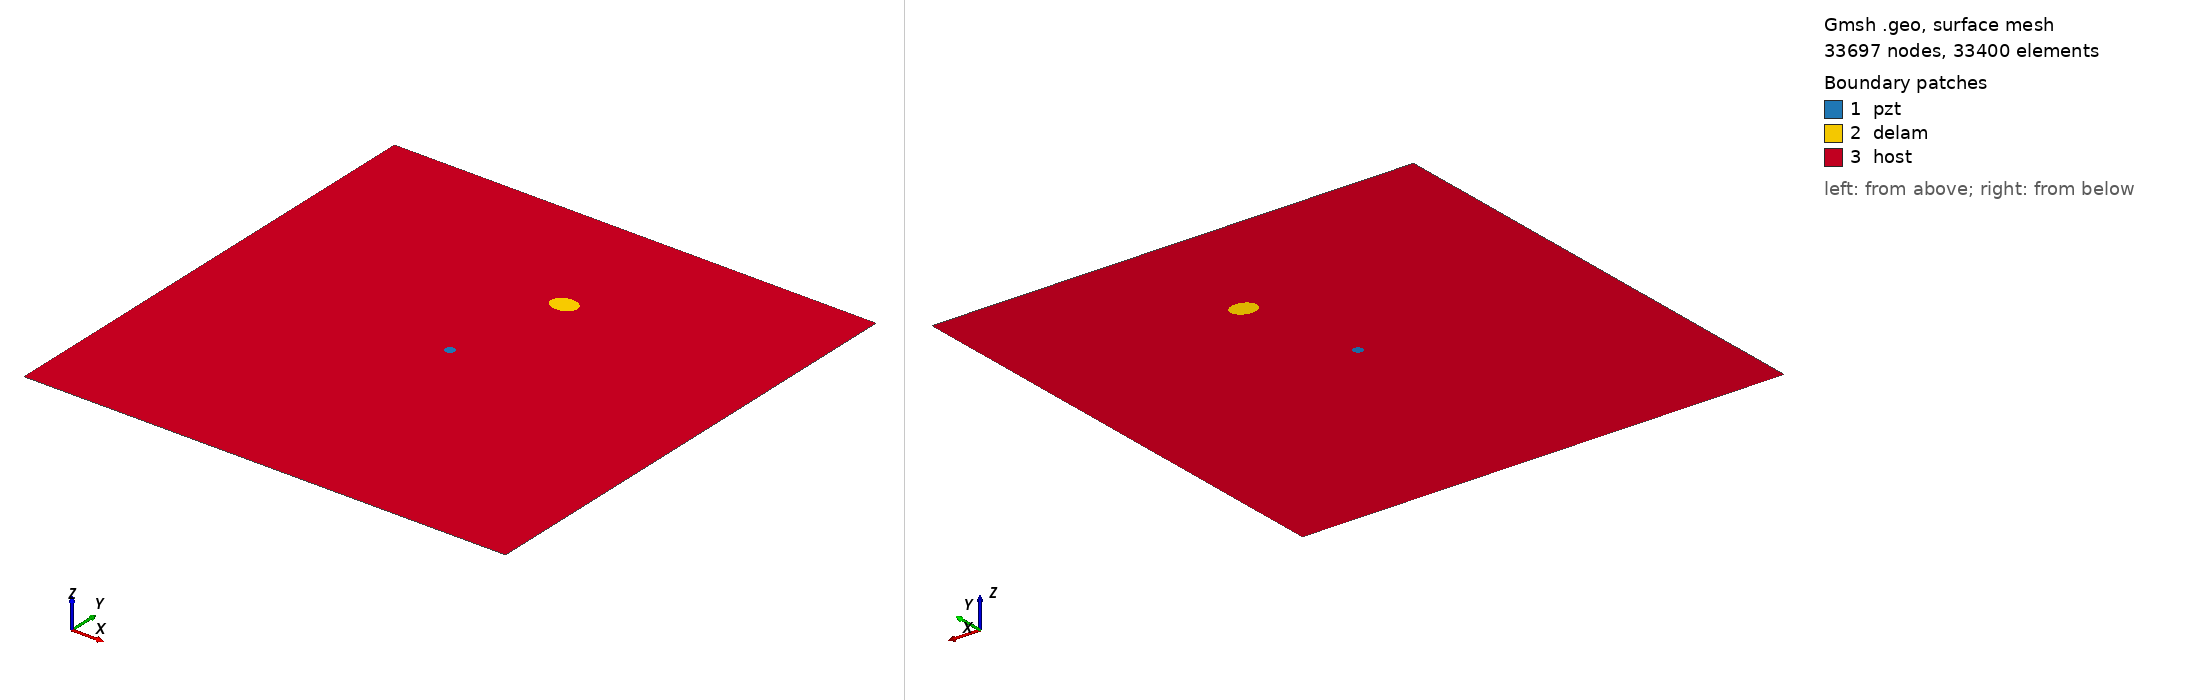

Gmsh geometry script, surface-meshed: 33697 nodes, 33400 surface elements. Boundary patches (legend numbers): 1 pzt, 2 delam, 3 host. Left view from above one corner, right view from below the opposite corner. Legend entries are the model's physical surfaces. The drawing asked Gmsh for element sizes between 1% and 20% of the model's largest extent; the script's own settings can give other sizes.

=== m1_rand_single_delam_116.geo (drawn) ===
SetFactory("OpenCASCADE");
L=0.500000; 
W=0.500000; 
a=0.013494; 
b=0.010646; 
x=0.277105; 
y=0.368980; 
alpha=0.030901 *Pi; 
r=0.005000; 
xpzt=0.250000; 
ypzt=0.250000; 
//+
Point(1) = {0, 0, 0, 1.0};
//+
Point(2) = {L, 0, 0, 1.0};
//+
Point(3) = {L, W, 0, 1.0};
//+
Point(4) = {0, W, 0, 1.0};
//+
Line(1) = {1, 2};
//+
Line(2) = {2, 3};
//+
Line(3) = {3, 4};
//+
Line(4) = {4, 1};
//+
Circle(5) = {xpzt, ypzt, -0, r, 0, 2*Pi};
//+
Ellipse(6) = {x, y, -0, a, b, 0, 2*Pi};
//+
Rotate {{0, 0, 1}, {x, y, 0}, alpha} {
  Curve{6}; 
}
//+
Curve Loop(1) = {4, 1, 2, 3};
//+
Curve Loop(2) = {6};
//+
Curve Loop(3) = {5};
//+
Curve Loop(4) = {6};
//+
Curve Loop(5) = {5};
//+
Plane Surface(1) = {5};
//+
Plane Surface(2) = {4};
//+
Plane Surface(3) = {1, 2, 3};
//+
Point(9) = {xpzt, ypzt, 0, 1.0};
//+
Point{9} In Surface {1};// mesh node at centre of pzt
//+
Physical Surface("pzt") = {1};
//+
Physical Surface("delam") = {2};
//+
Physical Surface("host") = {3};

Mesh.Algorithm = 6; // Frontal
Mesh.CharacteristicLengthFactor = 0.068000;
Mesh.CharacteristicLengthMin = 0.001000;
Mesh.CharacteristicLengthMax = 0.200000;
Mesh.RecombineAll = 1; // Apply recombination algorithm
Mesh.SubdivisionAlgorithm = 1; // 1: all quadrangles
Mesh.Smoothing = 1;
